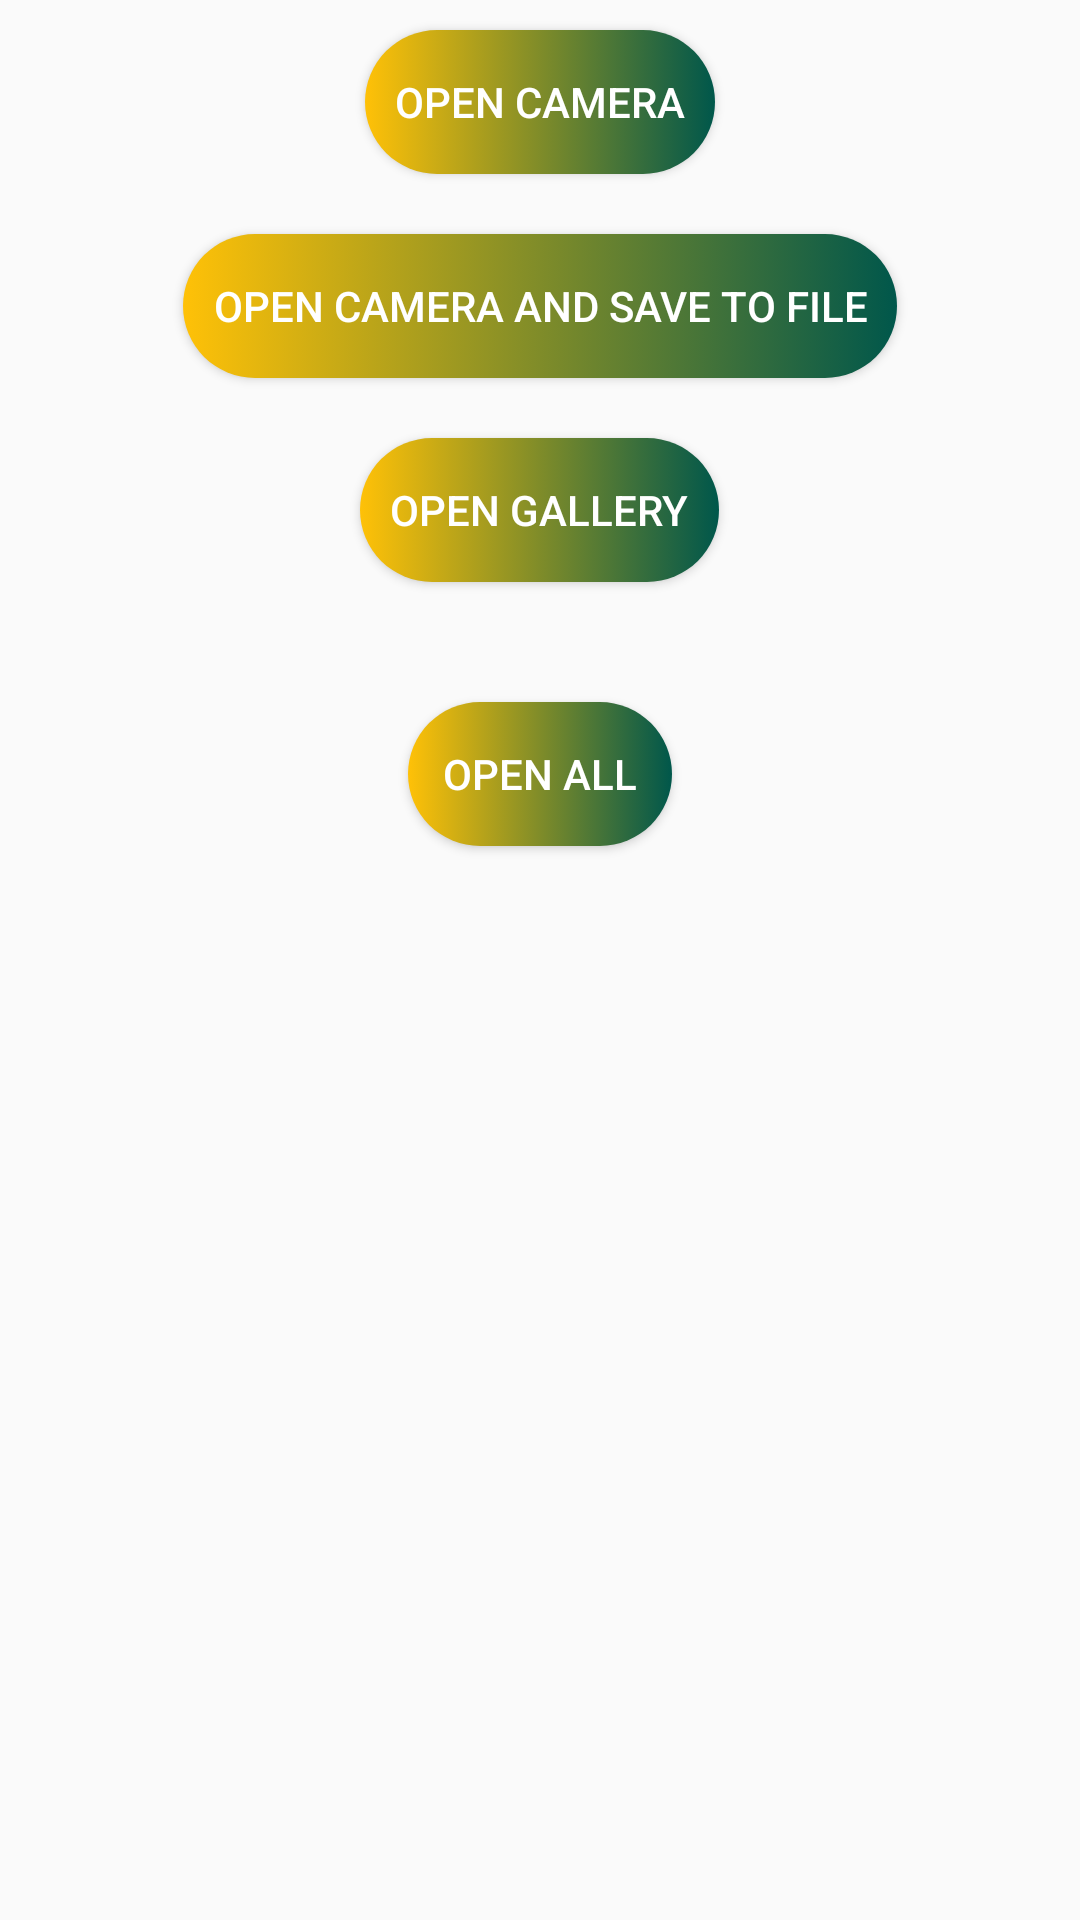

The Android layout XML behind this screen, and the referenced resources:
<!-- AndroidManifest.xml: application theme AppTheme -->
<!-- res/layout/activity_camera.xml -->
<?xml version="1.0" encoding="utf-8"?>
<ScrollView xmlns:android="http://schemas.android.com/apk/res/android"
    xmlns:app="http://schemas.android.com/apk/res-auto"
    xmlns:tools="http://schemas.android.com/tools"
    android:layout_width="match_parent"
    android:layout_height="match_parent"
    android:orientation="vertical"
    tools:context=".Media.CameraActivity">

    <LinearLayout
        android:layout_width="match_parent"
        android:layout_height="match_parent"
        android:orientation="vertical"
        tools:context=".Media.CameraActivity">

        <Button
            android:id="@+id/btn_openCamera"
            android:layout_width="wrap_content"
            android:layout_height="wrap_content"
            android:layout_gravity="center"
            android:layout_margin="10dp"
            android:background="@drawable/btn_background"
            android:padding="10dp"
            android:text="Open Camera"
            android:textColor="@color/color_white" />

        <Button
            android:id="@+id/btn_openCameraFile"
            android:layout_width="wrap_content"
            android:layout_height="wrap_content"
            android:layout_gravity="center"
            android:layout_margin="10dp"
            android:background="@drawable/btn_background"
            android:padding="10dp"
            android:text="Open Camera and save to file"
            android:textColor="@color/color_white" />


        <Button
            android:id="@+id/btn_openGallery"
            android:layout_width="wrap_content"
            android:layout_height="wrap_content"
            android:layout_gravity="center"
            android:layout_margin="10dp"
            android:background="@drawable/btn_background"
            android:padding="10dp"
            android:text="Open Gallery"
            android:textColor="@color/color_white" />

        <Button
            android:id="@+id/btn_openALL"
            android:layout_width="wrap_content"
            android:layout_height="wrap_content"
            android:layout_gravity="center"
            android:layout_margin="30dp"
            android:background="@drawable/btn_background"
            android:padding="10dp"
            android:text="Open All"
            android:textColor="@color/color_white" />


        <ImageView
            android:id="@+id/iv_camera"
            android:layout_width="match_parent"

            android:scaleType="fitCenter"
            android:layout_height="200dp">

        </ImageView>

    </LinearLayout>


</ScrollView>
<!-- resources referenced by this layout -->
<resources>
  <color name="color_white">#ffffff</color>
  <!-- drawable btn_background (drawable) -->
  <?xml version="1.0" encoding="utf-8"?>
  <selector xmlns:android="http://schemas.android.com/apk/res/android">
  
  
      <item android:state_pressed="true" android:drawable="@drawable/btn_selected"/>
      <item android:drawable="@drawable/btn_unselected"/>
  </selector>
  <style name="AppTheme" parent="Theme.AppCompat.Light.DarkActionBar">
          
          <item name="colorPrimary">@color/btn_color</item>
          <item name="colorPrimaryDark">@color/colorPrimaryDark</item>
          <item name="colorAccent">@color/colorAccent</item>
          <item name="android:windowAnimationStyle">@style/windowAnimation</item>
      </style>
  <!-- drawable btn_selected (drawable) -->
  <?xml version="1.0" encoding="utf-8"?>
  <shape xmlns:android="http://schemas.android.com/apk/res/android"
      android:shape="rectangle">
  
      <gradient
          android:startColor="@color/colorPrimaryDark"
          android:endColor="@color/btn_color"/>
      <corners
          android:radius="10dp"/>
  
      <stroke
          android:color="@color/colorAccent"
          android:width="3dp"/>
  
  
  </shape>
  <!-- drawable btn_unselected (drawable) -->
  <?xml version="1.0" encoding="utf-8"?>
  <shape xmlns:android="http://schemas.android.com/apk/res/android"
      android:shape="rectangle">
  
      <gradient
          android:endColor="@color/colorPrimaryDark"
          android:startColor="@color/btn_color"/>
      <corners
          android:radius="100dp"/>
  
  
  </shape>
  <color name="btn_color">#FFC107</color>
  <color name="colorPrimaryDark">#00574B</color>
  <color name="colorAccent">#D81B60</color>
  <style name="windowAnimation">
          <item name="android:windowExitAnimation">@android:anim/slide_out_right</item>
          <item name="android:windowEnterAnimation">@android:anim/slide_in_left</item>
      </style>
</resources>
